The GitHub repository Alexr626/Warehouse-shelf-classifier contains a labelled image folder "images_organized" with 2 categories: empty shelf, filled shelf. Examples follow, each with its label.

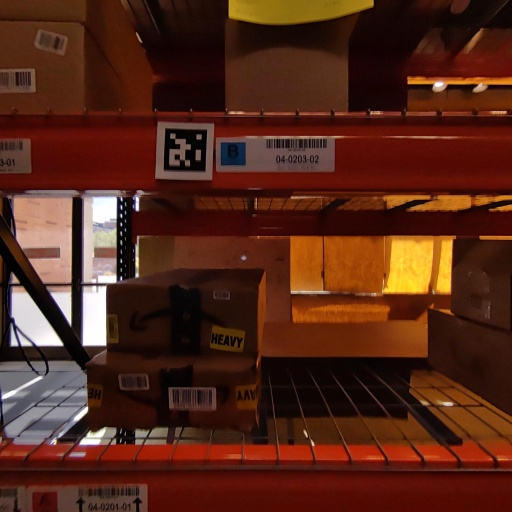
Label: filled shelf

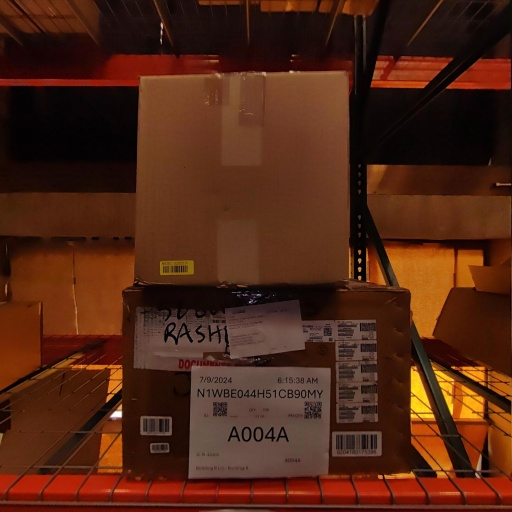
Label: filled shelf

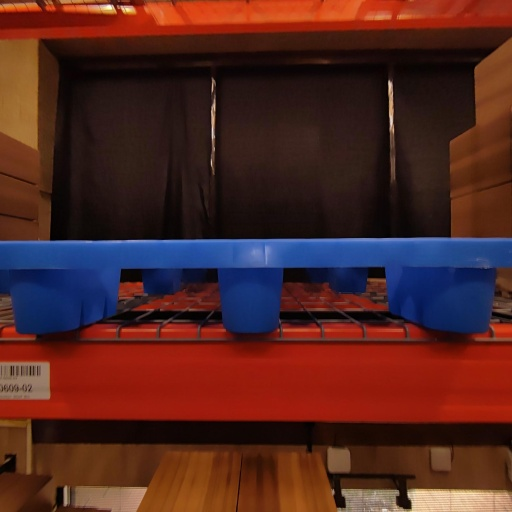
Label: empty shelf

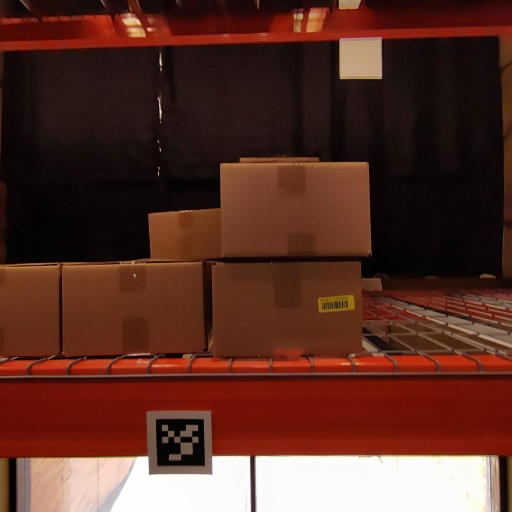
Label: filled shelf

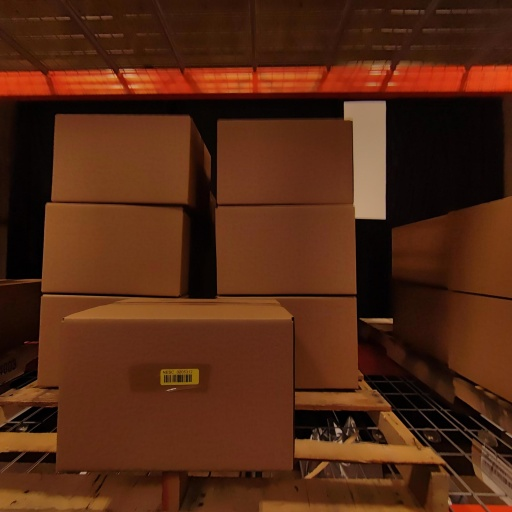
Label: filled shelf

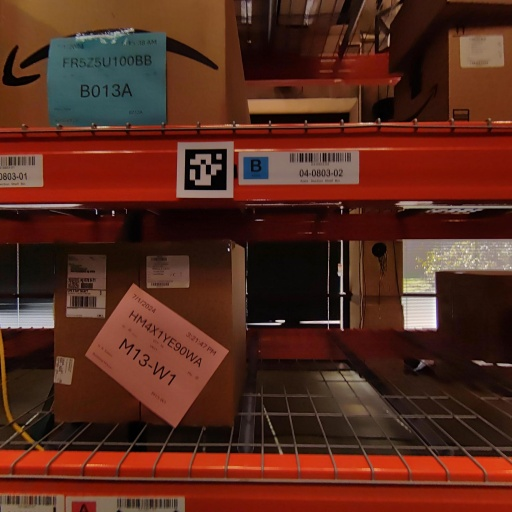
Label: filled shelf
